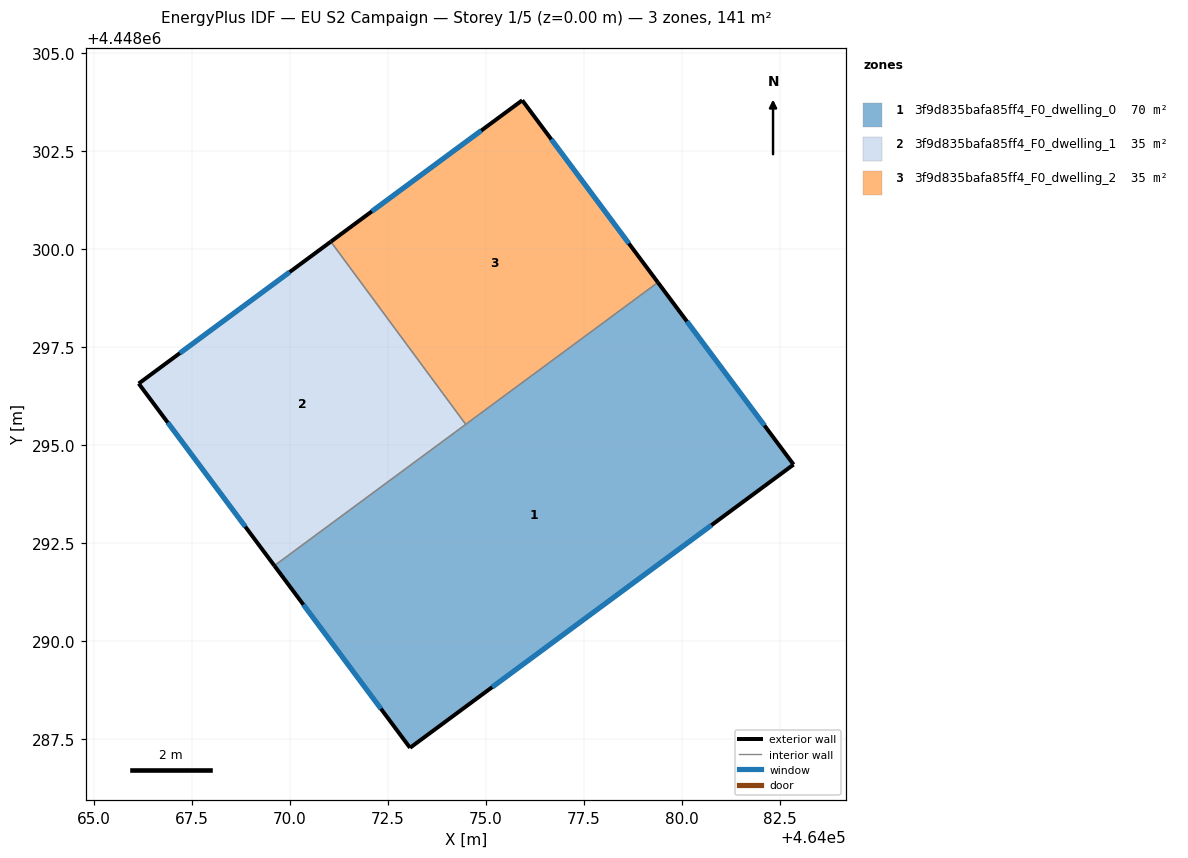
=== STOREY PLAN SPEC (per zone: floor XY polygon, exterior-wall plan segments, windows/doors) ===
zone 1: 3f9d835bafa85ff4_F0_dwelling_0  (70.4 m²)
  floor: (464079.38, 4448299.16) (464082.84, 4448294.51) (464073.06, 4448287.29) (464069.60, 4448291.93)
  exterior wall: (464082.84, 4448294.51) – (464079.38, 4448299.16)  [5.8 m]
    window: (464082.10, 4448295.50) – (464080.12, 4448298.16)  [5.7 m²]
  exterior wall: (464073.06, 4448287.29) – (464082.84, 4448294.51)  [12.2 m]
    window: (464075.16, 4448288.83) – (464080.75, 4448292.96)  [11.9 m²]
  exterior wall: (464069.60, 4448291.93) – (464073.06, 4448287.29)  [5.8 m]
    window: (464070.34, 4448290.94) – (464072.32, 4448288.28)  [5.7 m²]
  interior walls: 2
zone 2: 3f9d835bafa85ff4_F0_dwelling_1  (35.2 m²)
  floor: (464071.04, 4448300.20) (464074.48, 4448295.54) (464069.60, 4448291.93) (464066.14, 4448296.58)
  exterior wall: (464066.14, 4448296.58) – (464069.60, 4448291.93)  [5.8 m]
    window: (464066.88, 4448295.58) – (464068.86, 4448292.93)  [5.7 m²]
  exterior wall: (464071.04, 4448300.20) – (464066.14, 4448296.58)  [6.1 m]
    window: (464069.99, 4448299.42) – (464067.19, 4448297.35)  [6.0 m²]
  interior walls: 2
zone 3: 3f9d835bafa85ff4_F0_dwelling_2  (35.2 m²)
  floor: (464075.92, 4448303.80) (464079.38, 4448299.16) (464074.48, 4448295.54) (464071.04, 4448300.20)
  exterior wall: (464079.38, 4448299.16) – (464075.92, 4448303.80)  [5.8 m]
    window: (464078.64, 4448300.15) – (464076.66, 4448302.81)  [5.7 m²]
  exterior wall: (464075.92, 4448303.80) – (464071.04, 4448300.20)  [6.1 m]
    window: (464074.88, 4448303.03) – (464072.09, 4448300.97)  [5.9 m²]
  interior walls: 2

=== DERIVED (storey summary) ===
Building: EU S2 Campaign
Storey: 1 of 5  (floor level z = 0.00 m)
Storey gross floor area: 140.9 m²
Zones on this storey: 3
  - 3f9d835bafa85ff4_F0_dwelling_0: floor 70.4 m²; exterior wall 23.7 m (71.2 m²); 3 window(s) 23.3 m²; WWR 32.7%
  - 3f9d835bafa85ff4_F0_dwelling_1: floor 35.2 m²; exterior wall 11.9 m (35.7 m²); 2 window(s) 11.6 m²; WWR 32.7%
  - 3f9d835bafa85ff4_F0_dwelling_2: floor 35.2 m²; exterior wall 11.9 m (35.6 m²); 2 window(s) 11.6 m²; WWR 32.7%
Zone adjacency (shared interzone walls):
  - 3f9d835bafa85ff4_F0_dwelling_0 ↔ 3f9d835bafa85ff4_F0_dwelling_1
  - 3f9d835bafa85ff4_F0_dwelling_0 ↔ 3f9d835bafa85ff4_F0_dwelling_2
  - 3f9d835bafa85ff4_F0_dwelling_1 ↔ 3f9d835bafa85ff4_F0_dwelling_2